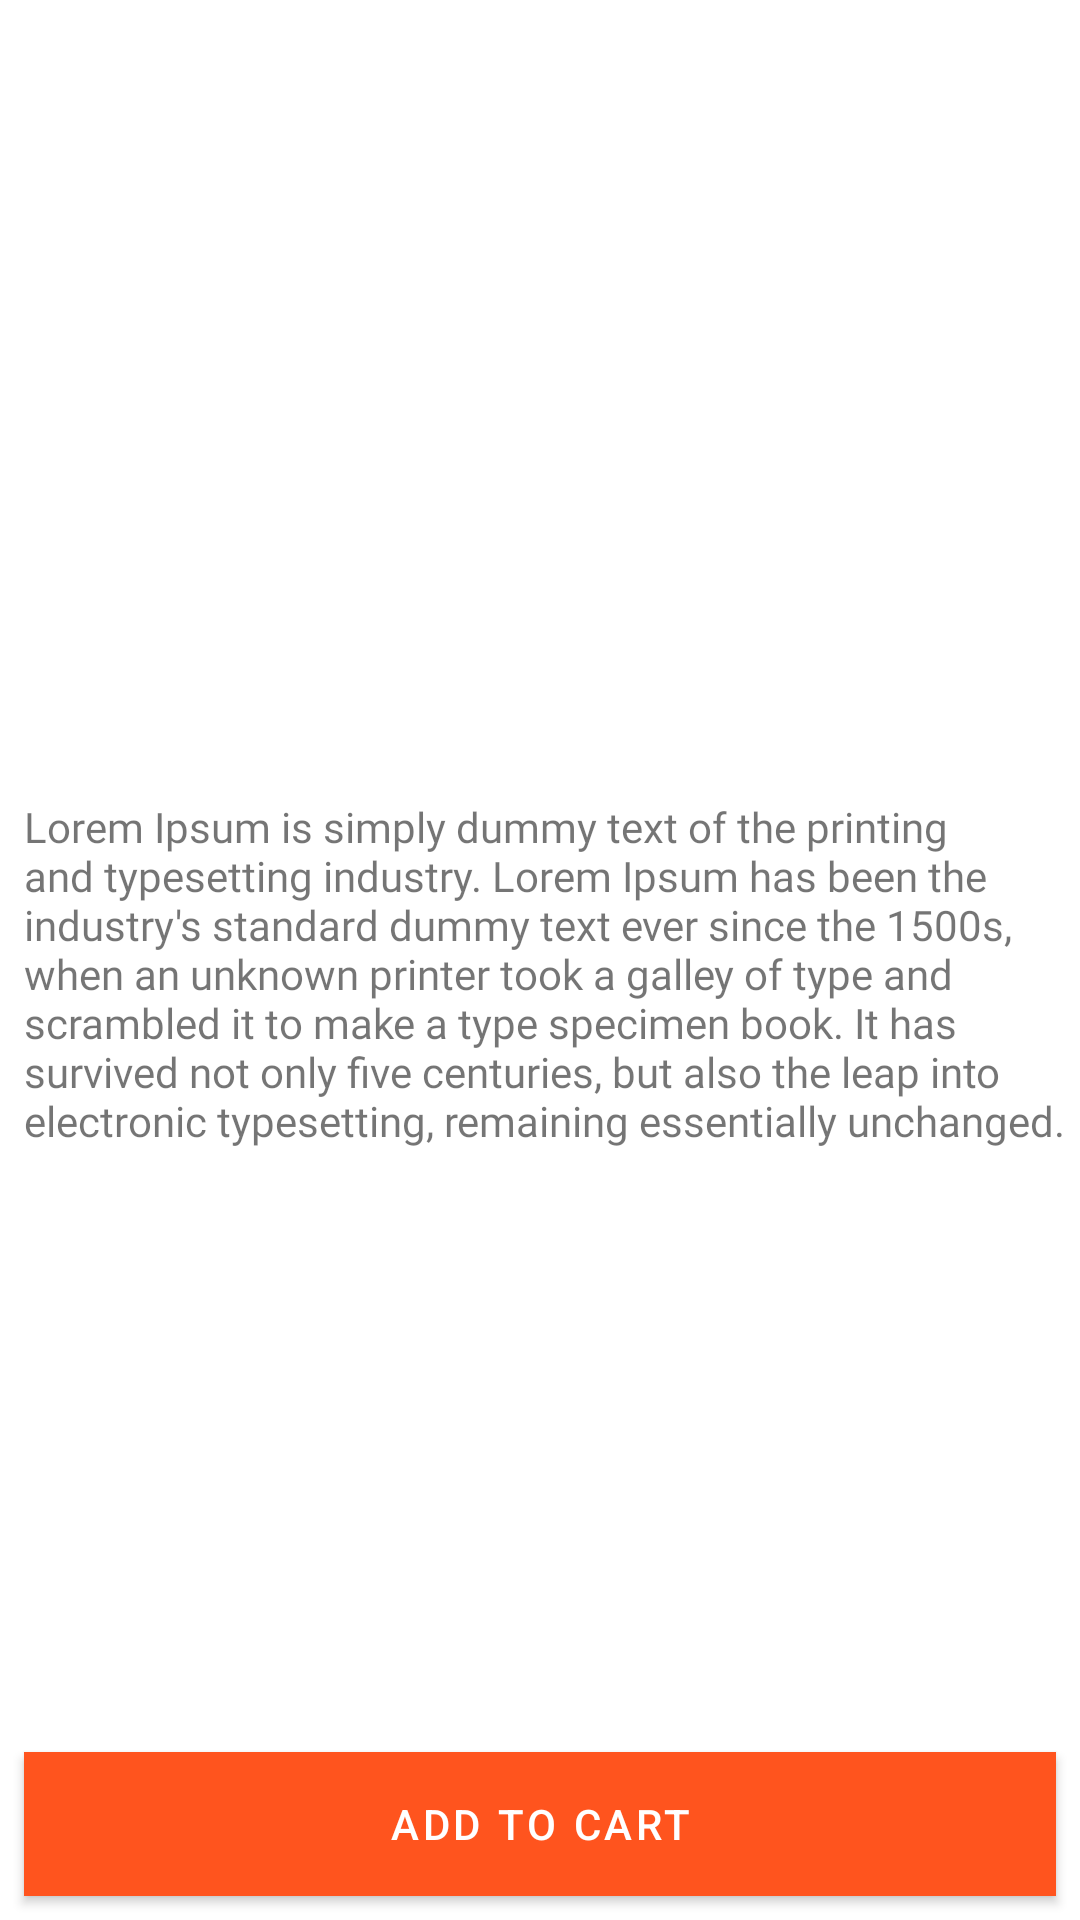

Android layout source for this screen:
<!-- AndroidManifest.xml: activity theme Base.Theme.EShopping.ActionBar -->
<!-- res/layout/activity_product_detail.xml -->
<?xml version="1.0" encoding="utf-8"?>
<androidx.constraintlayout.widget.ConstraintLayout xmlns:android="http://schemas.android.com/apk/res/android"
    xmlns:app="http://schemas.android.com/apk/res-auto"
    xmlns:tools="http://schemas.android.com/tools"
    android:layout_width="match_parent"
    android:layout_height="match_parent"
    tools:context=".activities.activities.ProductDetailActivity">

    <ImageView
        android:id="@+id/productImage"
        android:layout_width="0dp"
        android:layout_height="250dp"
        android:layout_marginStart="8dp"
        android:layout_marginTop="8dp"
        android:layout_marginEnd="8dp"
        android:scaleType="fitCenter"
        android:src="@drawable/placeholder"
        app:layout_constraintEnd_toEndOf="parent"
        app:layout_constraintStart_toStartOf="parent"
        app:layout_constraintTop_toTopOf="parent" />

    <TextView
        android:id="@+id/productDescription"
        android:layout_width="match_parent"
        android:layout_height="wrap_content"
        android:layout_marginStart="8dp"
        android:layout_marginTop="8dp"
        android:fontFamily="@font/roboto"
        android:textSize="14sp"
        android:text="Lorem Ipsum is simply dummy text of the printing and typesetting industry. Lorem Ipsum has been the industry's standard dummy text ever since the 1500s, when an unknown printer took a galley of type and scrambled it to make a type specimen book. It has survived not only five centuries, but also the leap into electronic typesetting, remaining essentially unchanged."
        app:layout_constraintEnd_toEndOf="@+id/productImage"
        app:layout_constraintStart_toStartOf="@+id/productImage"
        app:layout_constraintTop_toBottomOf="@+id/productImage" />

    <Button
        android:id="@+id/addToCart"
        android:layout_width="0dp"
        android:layout_height="wrap_content"
        android:layout_marginStart="8dp"
        android:layout_marginEnd="8dp"
        android:layout_marginBottom="8dp"
        android:text="Add to Cart"
        android:background="#CD8100"
        app:layout_constraintBottom_toBottomOf="parent"
        app:layout_constraintEnd_toEndOf="parent"
        app:layout_constraintStart_toStartOf="parent" />
</androidx.constraintlayout.widget.ConstraintLayout>
<!-- resources referenced by this layout -->
<resources>
  <style name="Base.Theme.EShopping.ActionBar" parent="Theme.MaterialComponents.DayNight.DarkActionBar">
          <item name="colorPrimary">@color/orange</item>
          <item name="colorPrimaryVariant">@color/orange</item>
          <item name="android:statusBarColor" tools:targetApi="l">?attr/colorPrimaryVariant</item>
      </style>
  <color name="orange">#FF541E</color>
</resources>
